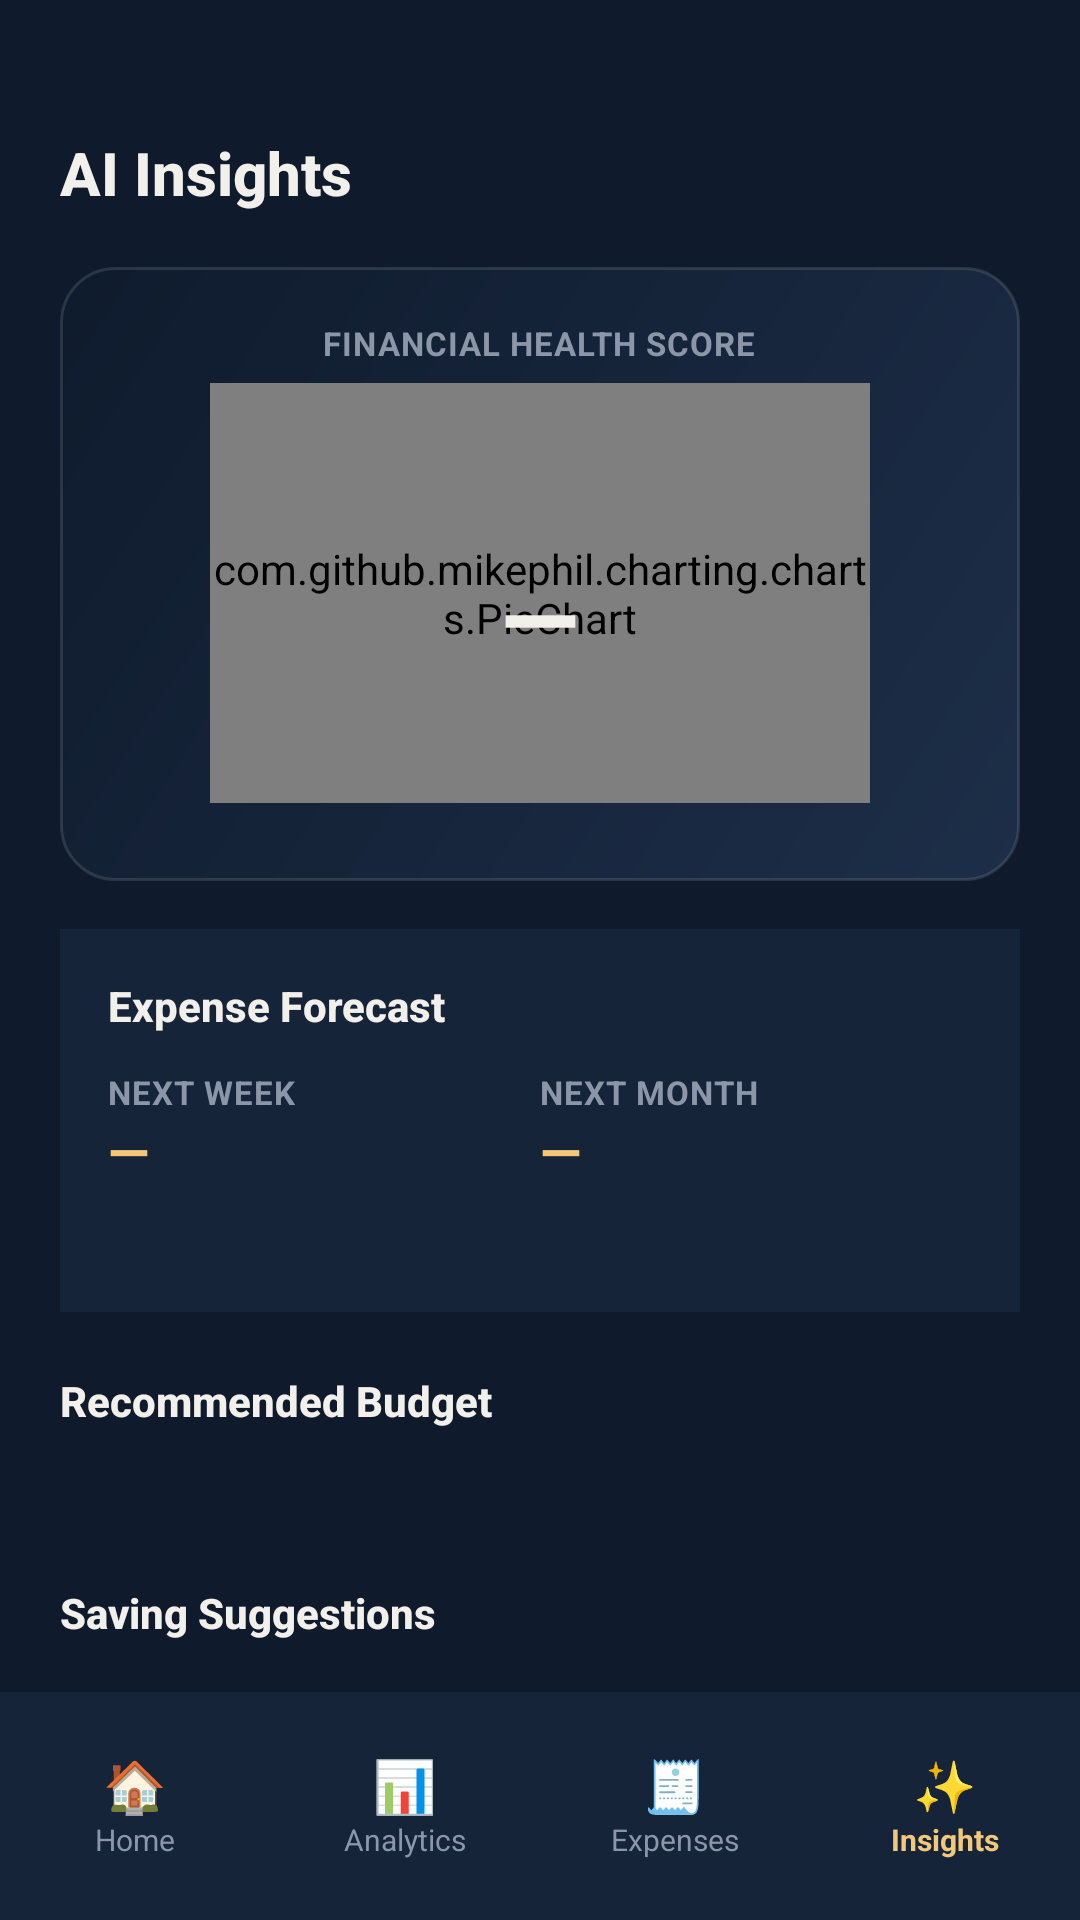

Write the Android layout XML for this screen, with the resource values it uses.
<!-- AndroidManifest.xml: application theme Theme.SmartSpendAI -->
<!-- res/layout/activity_ai_insights.xml -->
<?xml version="1.0" encoding="utf-8"?>
<FrameLayout
    xmlns:android="http://schemas.android.com/apk/res/android"
    android:layout_width="match_parent"
    android:layout_height="match_parent"
    android:background="@color/ink">

    <ScrollView
        android:layout_width="match_parent"
        android:layout_height="match_parent"
        android:fillViewport="true"
        android:clipToPadding="false"
        android:paddingBottom="90dp">

        <LinearLayout
            android:layout_width="match_parent"
            android:layout_height="wrap_content"
            android:orientation="vertical"
            android:paddingHorizontal="20dp"
            android:paddingTop="44dp">

            <TextView
                style="@style/TextHeading"
                android:layout_width="wrap_content"
                android:layout_height="wrap_content"
                android:layout_marginBottom="18dp"
                android:textSize="20sp"
                android:text="AI Insights" />

            
            <LinearLayout
                android:layout_width="match_parent"
                android:layout_height="wrap_content"
                android:orientation="vertical"
                android:background="@drawable/bg_logo_mark"
                android:padding="18dp"
                android:gravity="center">

                <TextView style="@style/TextLabel" android:layout_width="wrap_content" android:layout_height="wrap_content" android:text="FINANCIAL HEALTH SCORE" />

                <FrameLayout
                    android:layout_width="match_parent"
                    android:layout_height="140dp"
                    android:layout_marginTop="6dp">

                    <com.github.mikephil.charting.charts.PieChart
                        android:id="@+id/gaugeChart"
                        android:layout_width="220dp"
                        android:layout_height="140dp"
                        android:layout_gravity="center" />

                    <TextView
                        android:id="@+id/tvHealthScoreValue"
                        android:layout_width="wrap_content"
                        android:layout_height="wrap_content"
                        android:layout_gravity="center"
                        android:layout_marginTop="8dp"
                        style="@style/TextHeading"
                        android:textSize="34sp"
                        android:text="—" />
                </FrameLayout>

                <LinearLayout
                    android:id="@+id/llHealthExplanation"
                    android:layout_width="match_parent"
                    android:layout_height="wrap_content"
                    android:orientation="vertical"
                    android:layout_marginTop="8dp" />
            </LinearLayout>

            
            <LinearLayout
                android:layout_width="match_parent"
                android:layout_height="wrap_content"
                android:orientation="vertical"
                android:background="@color/surface"
                android:padding="16dp"
                android:layout_marginTop="16dp">

                <TextView style="@style/TextHeading" android:layout_width="wrap_content" android:layout_height="wrap_content" android:textSize="14sp" android:text="Expense Forecast" />

                <LinearLayout
                    android:layout_width="match_parent"
                    android:layout_height="wrap_content"
                    android:orientation="horizontal"
                    android:layout_marginTop="12dp">

                    <LinearLayout android:layout_width="0dp" android:layout_height="wrap_content" android:layout_weight="1" android:orientation="vertical">
                        <TextView style="@style/TextLabel" android:layout_width="wrap_content" android:layout_height="wrap_content" android:text="NEXT WEEK" />
                        <TextView android:id="@+id/tvForecastWeek" android:layout_width="wrap_content" android:layout_height="wrap_content" android:textColor="@color/gold_soft" android:textStyle="bold" android:textSize="18sp" android:text="—" />
                    </LinearLayout>

                    <LinearLayout android:layout_width="0dp" android:layout_height="wrap_content" android:layout_weight="1" android:orientation="vertical">
                        <TextView style="@style/TextLabel" android:layout_width="wrap_content" android:layout_height="wrap_content" android:text="NEXT MONTH" />
                        <TextView android:id="@+id/tvForecastMonth" android:layout_width="wrap_content" android:layout_height="wrap_content" android:textColor="@color/gold_soft" android:textStyle="bold" android:textSize="18sp" android:text="—" />
                    </LinearLayout>
                </LinearLayout>

                <TextView
                    android:id="@+id/tvForecastMessage"
                    android:layout_width="match_parent"
                    android:layout_height="wrap_content"
                    android:layout_marginTop="10dp"
                    android:textColor="@color/text_muted"
                    android:textSize="11.5sp"
                    android:text="" />
            </LinearLayout>

            
            <TextView
                style="@style/TextHeading"
                android:layout_width="wrap_content"
                android:layout_height="wrap_content"
                android:layout_marginTop="20dp"
                android:layout_marginBottom="8dp"
                android:textSize="14sp"
                android:text="Recommended Budget" />

            <TextView
                android:id="@+id/tvBudgetMessage"
                android:layout_width="match_parent"
                android:layout_height="wrap_content"
                android:textColor="@color/text_muted"
                android:textSize="11.5sp"
                android:layout_marginBottom="8dp"
                android:text="" />

            <LinearLayout
                android:id="@+id/llBudgetBreakdown"
                android:layout_width="match_parent"
                android:layout_height="wrap_content"
                android:orientation="vertical"
                android:background="@color/surface" />

            
            <TextView
                style="@style/TextHeading"
                android:layout_width="wrap_content"
                android:layout_height="wrap_content"
                android:layout_marginTop="20dp"
                android:layout_marginBottom="8dp"
                android:textSize="14sp"
                android:text="Saving Suggestions" />

            <LinearLayout
                android:id="@+id/llSuggestions"
                android:layout_width="match_parent"
                android:layout_height="wrap_content"
                android:orientation="vertical" />

            <TextView
                android:id="@+id/tvNoSuggestions"
                android:layout_width="match_parent"
                android:layout_height="wrap_content"
                android:paddingVertical="20dp"
                android:gravity="center"
                android:text="No overspending flagged this month — nice work!"
                android:textColor="@color/mint"
                android:textSize="12.5sp"
                android:visibility="gone" />

        </LinearLayout>
    </ScrollView>

    
    <LinearLayout
        android:id="@+id/bottomNav"
        android:layout_width="match_parent"
        android:layout_height="76dp"
        android:layout_gravity="bottom"
        android:orientation="horizontal"
        android:background="@color/surface"
        android:elevation="12dp">

        <LinearLayout android:id="@+id/navHome" android:layout_width="0dp" android:layout_height="match_parent" android:layout_weight="1" android:orientation="vertical" android:gravity="center">
            <TextView android:textSize="17sp" android:text="🏠" android:layout_width="wrap_content" android:layout_height="wrap_content" />
            <TextView android:textSize="10sp" android:textColor="@color/text_muted" android:text="Home" android:layout_width="wrap_content" android:layout_height="wrap_content" />
        </LinearLayout>

        <LinearLayout android:id="@+id/navAnalytics" android:layout_width="0dp" android:layout_height="match_parent" android:layout_weight="1" android:orientation="vertical" android:gravity="center">
            <TextView android:textSize="17sp" android:text="📊" android:layout_width="wrap_content" android:layout_height="wrap_content" />
            <TextView android:textSize="10sp" android:textColor="@color/text_muted" android:text="Analytics" android:layout_width="wrap_content" android:layout_height="wrap_content" />
        </LinearLayout>

        <LinearLayout android:id="@+id/navExpenses" android:layout_width="0dp" android:layout_height="match_parent" android:layout_weight="1" android:orientation="vertical" android:gravity="center">
            <TextView android:textSize="17sp" android:text="🧾" android:layout_width="wrap_content" android:layout_height="wrap_content" />
            <TextView android:textSize="10sp" android:textColor="@color/text_muted" android:text="Expenses" android:layout_width="wrap_content" android:layout_height="wrap_content" />
        </LinearLayout>

        <LinearLayout android:id="@+id/navInsights" android:layout_width="0dp" android:layout_height="match_parent" android:layout_weight="1" android:orientation="vertical" android:gravity="center">
            <TextView android:textSize="17sp" android:text="✨" android:layout_width="wrap_content" android:layout_height="wrap_content" />
            <TextView android:textSize="10sp" android:textStyle="bold" android:textColor="@color/gold_soft" android:text="Insights" android:layout_width="wrap_content" android:layout_height="wrap_content" />
        </LinearLayout>
    </LinearLayout>

</FrameLayout>
<!-- resources referenced by this layout -->
<resources>
  <color name="gold_soft">#F3C878</color>
  <color name="ink">#0F1B2D</color>
  <color name="mint">#4FBA82</color>
  <color name="surface">#16243A</color>
  <color name="text_muted">#8B96A8</color>
  <!-- drawable bg_logo_mark (drawable) -->
  <?xml version="1.0" encoding="utf-8"?>
  <shape xmlns:android="http://schemas.android.com/apk/res/android" android:shape="rectangle">
      <gradient
          android:type="linear"
          android:angle="135"
          android:startColor="@color/surface_2"
          android:endColor="@color/ink" />
      <corners android:radius="18dp" />
      <stroke android:width="1dp" android:color="#1FF2F0EA" />
  </shape>
  <style name="TextHeading">
          <item name="android:textColor">@color/text_primary</item>
          <item name="android:textSize">24sp</item>
          <item name="android:textStyle">bold</item>
          <item name="android:fontFamily">sans-serif-medium</item>
      </style>
  <style name="TextLabel">
          <item name="android:textColor">@color/text_muted</item>
          <item name="android:textSize">11sp</item>
          <item name="android:textStyle">bold</item>
          <item name="android:letterSpacing">0.03</item>
      </style>
  <style name="Theme.SmartSpendAI" parent="Theme.Material3.DayNight.NoActionBar">
          <item name="colorPrimary">@color/gold</item>
          <item name="colorOnPrimary">@color/on_gold</item>
          <item name="colorSecondary">@color/mint</item>
          <item name="android:windowBackground">@color/ink</item>
          <item name="android:statusBarColor">@color/ink</item>
          <item name="android:navigationBarColor">@color/ink</item>
          <item name="android:windowLightStatusBar" tools:targetApi="m">false</item>
      </style>
  <color name="surface_2">#1D2E48</color>
  <color name="text_primary">#F2F0EA</color>
  <color name="gold">#E8A33D</color>
  <color name="on_gold">#0F1B2D</color>
</resources>
